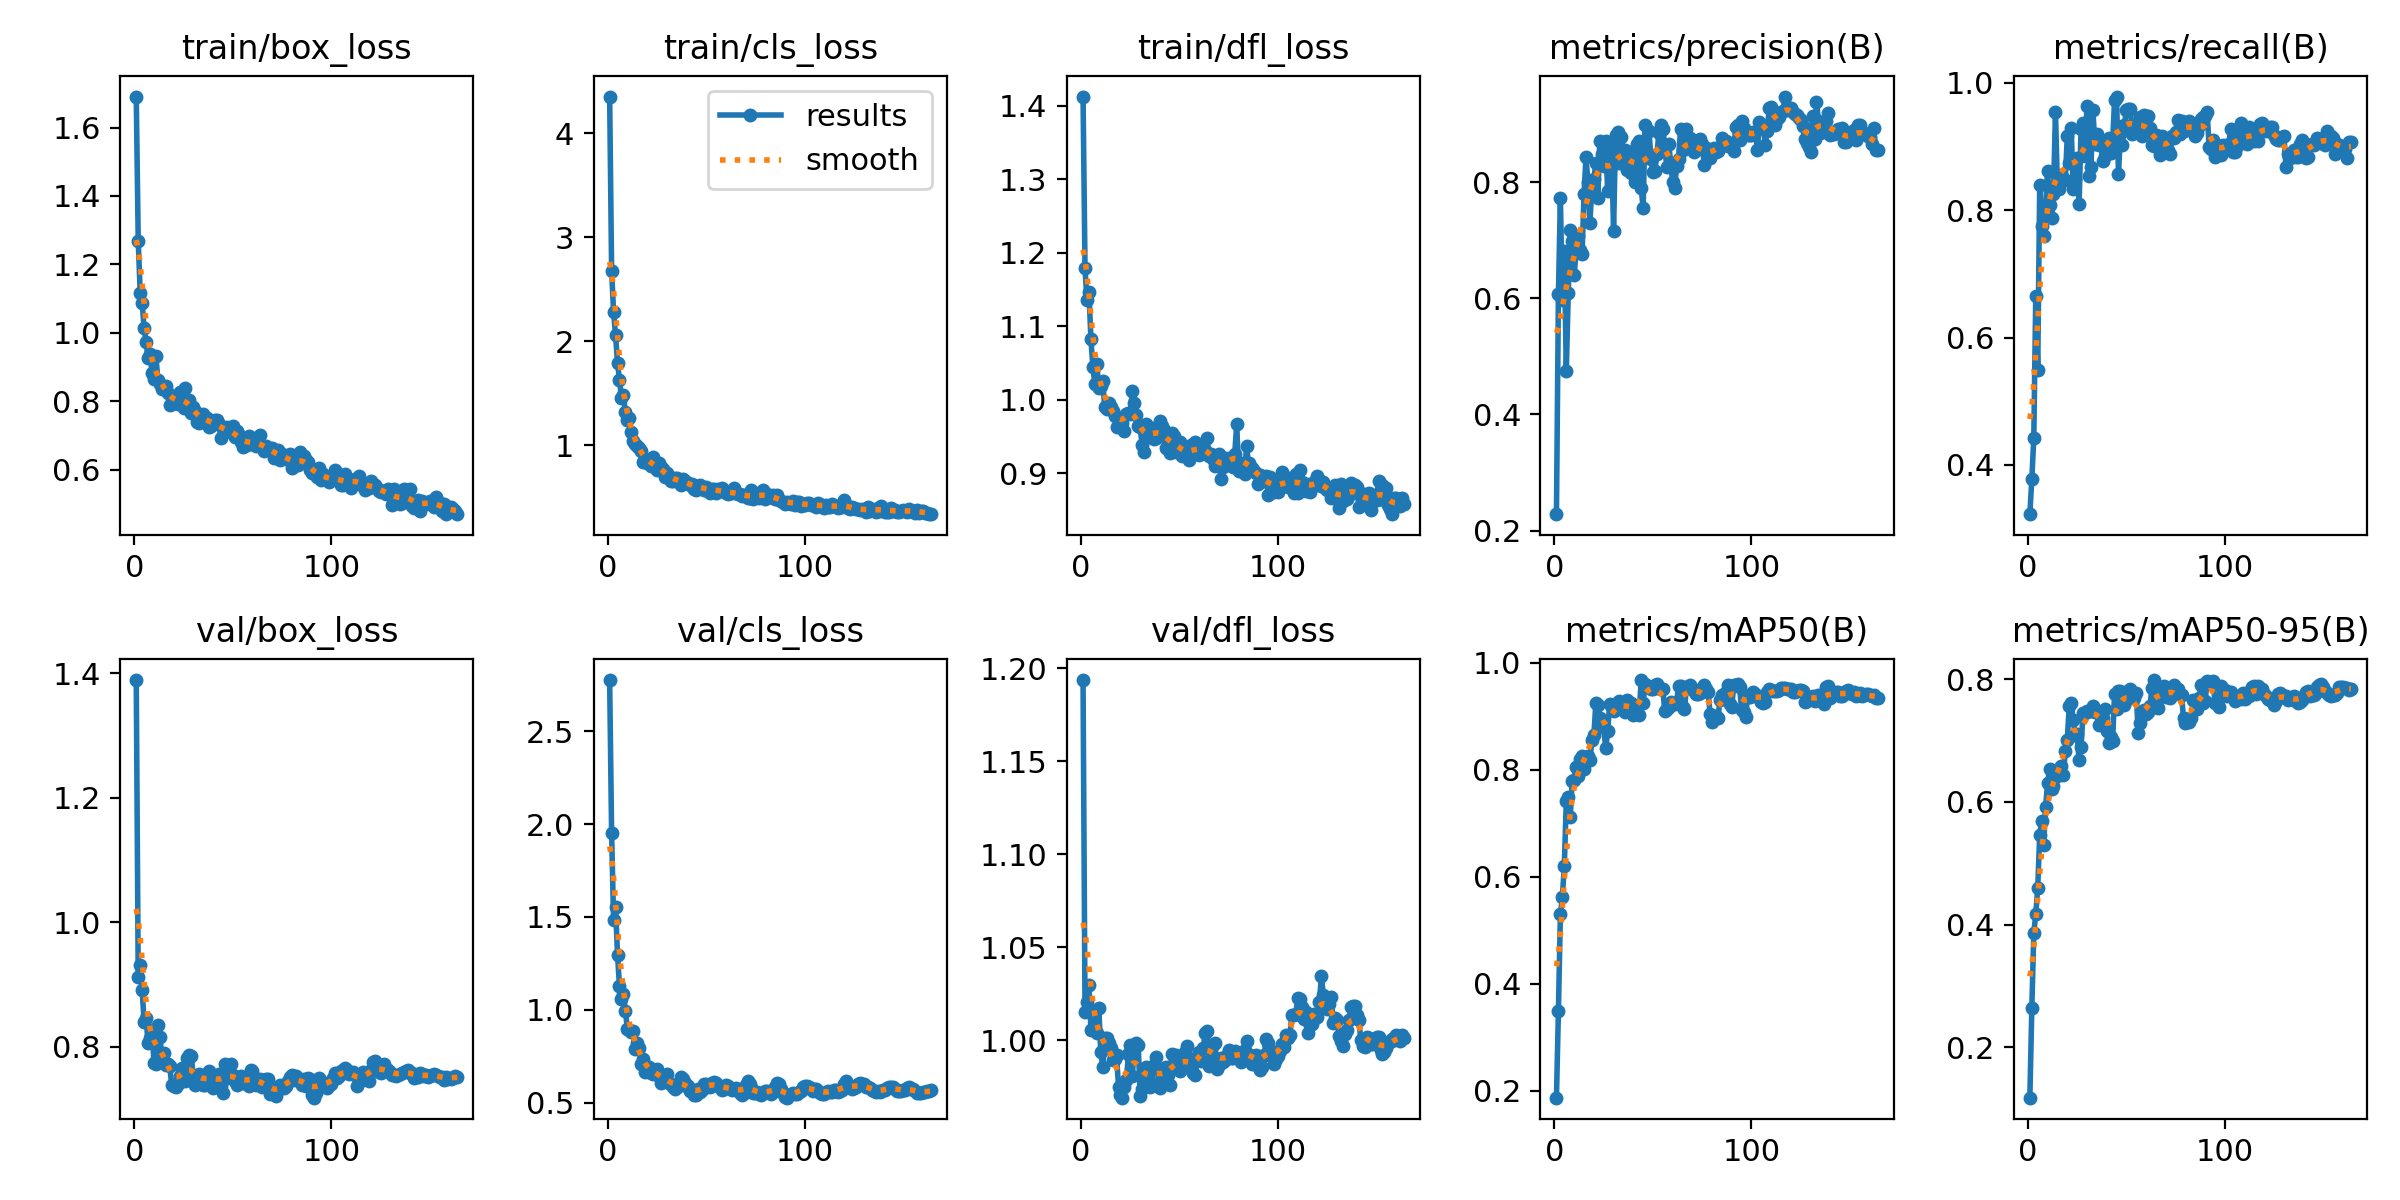

The table this chart was drawn from, first rows:
epoch, time, train/box_loss, train/cls_loss, train/dfl_loss, metrics/precision(B), metrics/recall(B), metrics/mAP50(B), metrics/mAP50-95(B), val/box_loss, val/cls_loss, val/dfl_loss, lr/pg0, lr/pg1, lr/pg2
1, 1.884, 1.691, 4.353, 1.412, 0.2282, 0.3224, 0.187, 0.1175, 1.389, 2.775, 1.194, 0.00012, 0.00012, 0.00012
2, 3.945, 1.27, 2.68, 1.179, 0.6073, 0.3775, 0.3495, 0.2632, 0.9118, 1.95, 1.015, 0.0002437, 0.0002437, 0.0002437
3, 5.791, 1.118, 2.277, 1.136, 0.7732, 0.4414, 0.5296, 0.3859, 0.9308, 1.481, 1.021, 0.0003659, 0.0003659, 0.0003659
4, 7.585, 1.086, 2.058, 1.146, 0.5966, 0.665, 0.5621, 0.4168, 0.8907, 1.555, 1.03, 0.0004868, 0.0004868, 0.0004868
5, 9.373, 1.014, 1.795, 1.082, 0.6816, 0.549, 0.6209, 0.4594, 0.8393, 1.294, 1.006, 0.000489, 0.000489, 0.000489
6, 11.17, 0.9741, 1.629, 1.044, 0.475, 0.8391, 0.7414, 0.5459, 0.8461, 1.127, 1.016, 0.0004862, 0.0004862, 0.0004862
7, 12.95, 0.9256, 1.459, 1.022, 0.6099, 0.7759, 0.75, 0.5694, 0.8052, 1.059, 1.006, 0.0004835, 0.0004835, 0.0004835
8, 14.74, 0.9382, 1.479, 1.049, 0.7176, 0.7602, 0.7109, 0.5297, 0.8134, 1.086, 1.004, 0.0004808, 0.0004808, 0.0004808
9, 16.5, 0.8839, 1.317, 1.016, 0.6998, 0.8072, 0.7785, 0.5915, 0.8272, 0.9959, 1.017, 0.000478, 0.000478, 0.000478
10, 18.3, 0.864, 1.241, 1.018, 0.6405, 0.8619, 0.7804, 0.6312, 0.7743, 0.8972, 0.9935, 0.0004752, 0.0004752, 0.0004752
11, 20.06, 0.9307, 1.262, 1.025, 0.6816, 0.8075, 0.8052, 0.653, 0.7727, 0.8898, 0.9858, 0.0004725, 0.0004725, 0.0004725
12, 21.84, 0.8619, 1.125, 0.9902, 0.7069, 0.7877, 0.7892, 0.6218, 0.8342, 0.8805, 1.001, 0.0004698, 0.0004698, 0.0004698
13, 23.59, 0.8499, 1.041, 0.9873, 0.6839, 0.8249, 0.82, 0.6255, 0.8161, 0.8885, 1.001, 0.000467, 0.000467, 0.000467
14, 25.33, 0.8366, 1.018, 0.9961, 0.6766, 0.9551, 0.825, 0.645, 0.7836, 0.7893, 0.9986, 0.0004642, 0.0004642, 0.0004642
15, 27.07, 0.8413, 0.9897, 0.9904, 0.7806, 0.8353, 0.8022, 0.6418, 0.7904, 0.8232, 0.9958, 0.0004615, 0.0004615, 0.0004615
16, 28.83, 0.8437, 0.978, 0.9842, 0.8434, 0.8338, 0.8195, 0.654, 0.7707, 0.7974, 0.9894, 0.0004588, 0.0004588, 0.0004588
17, 30.6, 0.825, 0.9417, 0.9778, 0.8002, 0.8553, 0.8262, 0.6581, 0.7712, 0.7079, 0.9896, 0.000456, 0.000456, 0.000456
18, 32.39, 0.7878, 0.8374, 0.9625, 0.7308, 0.8498, 0.8182, 0.6436, 0.7687, 0.7349, 0.9921, 0.0004532, 0.0004532, 0.0004532
19, 34.13, 0.8082, 0.8731, 0.964, 0.7946, 0.8473, 0.8549, 0.6833, 0.7381, 0.667, 0.975, 0.0004505, 0.0004505, 0.0004505
20, 35.9, 0.7944, 0.8302, 0.9746, 0.8054, 0.9165, 0.8646, 0.7012, 0.7363, 0.6764, 0.9704, 0.0004478, 0.0004478, 0.0004478
21, 37.68, 0.8059, 0.8296, 0.9682, 0.8344, 0.8737, 0.9248, 0.7563, 0.7348, 0.6941, 0.9691, 0.000445, 0.000445, 0.000445
22, 39.57, 0.7922, 0.8055, 0.9572, 0.7738, 0.9292, 0.9215, 0.7607, 0.7403, 0.6598, 0.9748, 0.0004422, 0.0004422, 0.0004422
23, 41.34, 0.8263, 0.8922, 0.9811, 0.8714, 0.8336, 0.8978, 0.7343, 0.7529, 0.6556, 0.9783, 0.0004395, 0.0004395, 0.0004395
24, 43.09, 0.7907, 0.7933, 0.9819, 0.8487, 0.8484, 0.8837, 0.7092, 0.7648, 0.6747, 0.9923, 0.0004368, 0.0004368, 0.0004368
25, 44.85, 0.7806, 0.7629, 0.9805, 0.828, 0.8821, 0.8796, 0.7106, 0.7606, 0.6829, 0.9972, 0.000434, 0.000434, 0.000434
26, 46.6, 0.8379, 0.8348, 1.012, 0.8712, 0.8096, 0.8403, 0.6679, 0.7439, 0.6436, 0.9805, 0.0004312, 0.0004312, 0.0004312
27, 48.34, 0.8042, 0.7948, 0.9958, 0.785, 0.9282, 0.8717, 0.6894, 0.7811, 0.6093, 0.9962, 0.0004285, 0.0004285, 0.0004285
28, 50.08, 0.8035, 0.7732, 0.9788, 0.8238, 0.9373, 0.9228, 0.7458, 0.7868, 0.6374, 0.9986, 0.0004258, 0.0004258, 0.0004258
29, 51.81, 0.7659, 0.6954, 0.9643, 0.8558, 0.8858, 0.9171, 0.7444, 0.7852, 0.642, 0.9975, 0.000423, 0.000423, 0.000423
30, 53.57, 0.7826, 0.7339, 0.9624, 0.717, 0.9644, 0.91, 0.7483, 0.7462, 0.6525, 0.9698, 0.0004202, 0.0004202, 0.0004202
31, 55.32, 0.771, 0.6897, 0.9382, 0.8811, 0.8539, 0.9187, 0.7483, 0.7378, 0.6053, 0.9737, 0.0004175, 0.0004175, 0.0004175
32, 57.06, 0.7388, 0.6542, 0.9293, 0.8868, 0.8671, 0.9254, 0.7477, 0.7484, 0.6011, 0.9844, 0.0004148, 0.0004148, 0.0004148
33, 58.83, 0.7358, 0.6574, 0.9671, 0.8339, 0.957, 0.9286, 0.7571, 0.7553, 0.5857, 0.9855, 0.000412, 0.000412, 0.000412
34, 60.57, 0.7533, 0.6867, 0.9578, 0.8788, 0.9043, 0.9182, 0.7475, 0.7503, 0.576, 0.981, 0.0004093, 0.0004093, 0.0004093
35, 62.32, 0.7639, 0.6877, 0.9493, 0.8488, 0.9201, 0.9223, 0.7473, 0.7388, 0.5874, 0.9749, 0.0004065, 0.0004065, 0.0004065
36, 64.07, 0.7488, 0.6678, 0.9613, 0.8552, 0.9019, 0.9073, 0.7255, 0.7382, 0.6017, 0.9764, 0.0004037, 0.0004037, 0.0004037
37, 65.82, 0.7512, 0.62, 0.947, 0.822, 0.9086, 0.9304, 0.7379, 0.7558, 0.6375, 0.9869, 0.000401, 0.000401, 0.000401
38, 67.55, 0.7252, 0.6739, 0.9482, 0.8324, 0.8767, 0.9224, 0.7366, 0.761, 0.6281, 0.9908, 0.0003983, 0.0003983, 0.0003983
39, 69.3, 0.7288, 0.6589, 0.9543, 0.817, 0.885, 0.9251, 0.7514, 0.754, 0.6088, 0.9848, 0.0003955, 0.0003955, 0.0003955
40, 71.06, 0.7428, 0.652, 0.9708, 0.8545, 0.8907, 0.9022, 0.7153, 0.7342, 0.5887, 0.9744, 0.0003927, 0.0003927, 0.0003927
41, 72.87, 0.7441, 0.6336, 0.9648, 0.8003, 0.9134, 0.9054, 0.6959, 0.7492, 0.5886, 0.9803, 0.00039, 0.00039, 0.00039
42, 74.63, 0.7457, 0.6145, 0.9595, 0.8657, 0.8896, 0.9036, 0.7056, 0.7505, 0.5629, 0.9799, 0.0003873, 0.0003873, 0.0003873
43, 76.4, 0.7341, 0.6287, 0.9348, 0.8719, 0.9042, 0.9025, 0.6989, 0.7557, 0.5617, 0.9854, 0.0003845, 0.0003845, 0.0003845
44, 78.16, 0.692, 0.5836, 0.9432, 0.7903, 0.9732, 0.9679, 0.7758, 0.7359, 0.5434, 0.9814, 0.0003817, 0.0003817, 0.0003817
45, 79.99, 0.7223, 0.5722, 0.927, 0.7565, 0.9786, 0.925, 0.7517, 0.7255, 0.5406, 0.9759, 0.000379, 0.000379, 0.000379
46, 81.77, 0.7165, 0.6094, 0.9555, 0.8985, 0.8575, 0.9599, 0.7809, 0.7722, 0.5718, 0.9925, 0.0003763, 0.0003763, 0.0003763
47, 83.62, 0.7236, 0.6192, 0.9501, 0.8467, 0.9214, 0.9563, 0.7803, 0.7492, 0.5581, 0.9863, 0.0003735, 0.0003735, 0.0003735
48, 85.39, 0.7134, 0.5997, 0.9284, 0.8879, 0.9022, 0.9549, 0.7701, 0.7531, 0.5692, 0.9918, 0.0003707, 0.0003707, 0.0003707
49, 87.17, 0.7091, 0.5693, 0.9391, 0.8405, 0.9331, 0.9505, 0.7575, 0.7719, 0.599, 0.9912, 0.000368, 0.000368, 0.000368
50, 88.92, 0.7269, 0.6008, 0.9431, 0.8174, 0.9576, 0.9518, 0.7666, 0.7537, 0.5995, 0.9833, 0.0003653, 0.0003653, 0.0003653
51, 90.68, 0.6946, 0.5803, 0.9236, 0.8205, 0.9585, 0.9581, 0.7806, 0.7439, 0.5979, 0.9856, 0.0003625, 0.0003625, 0.0003625
52, 92.42, 0.7122, 0.5373, 0.9308, 0.8483, 0.9584, 0.9605, 0.7839, 0.7388, 0.5877, 0.9866, 0.0003597, 0.0003597, 0.0003597
53, 94.2, 0.7011, 0.58, 0.9255, 0.885, 0.92, 0.9528, 0.7717, 0.7514, 0.6065, 0.9934, 0.000357, 0.000357, 0.000357
54, 95.95, 0.6808, 0.5789, 0.9287, 0.8989, 0.9235, 0.9513, 0.7701, 0.7533, 0.6136, 0.9968, 0.0003543, 0.0003543, 0.0003543
55, 97.7, 0.6654, 0.5382, 0.9186, 0.8916, 0.9231, 0.9506, 0.7782, 0.742, 0.6076, 0.9872, 0.0003515, 0.0003515, 0.0003515
56, 99.45, 0.6717, 0.5826, 0.9386, 0.8646, 0.9334, 0.9093, 0.7127, 0.7412, 0.5918, 0.9842, 0.0003487, 0.0003487, 0.0003487
57, 101.2, 0.6728, 0.5648, 0.9269, 0.826, 0.9457, 0.9137, 0.7293, 0.7403, 0.5866, 0.9824, 0.000346, 0.000346, 0.000346
58, 102.9, 0.6988, 0.5875, 0.942, 0.8666, 0.9158, 0.9176, 0.7442, 0.737, 0.5671, 0.9812, 0.0003433, 0.0003433, 0.0003433
59, 104.7, 0.6835, 0.566, 0.9366, 0.8332, 0.95, 0.9269, 0.7497, 0.7623, 0.574, 0.991, 0.0003405, 0.0003405, 0.0003405
60, 106.5, 0.6748, 0.5383, 0.9255, 0.8013, 0.9332, 0.9256, 0.7434, 0.7601, 0.5941, 0.9938, 0.0003377, 0.0003377, 0.0003377
... 104 more rows
